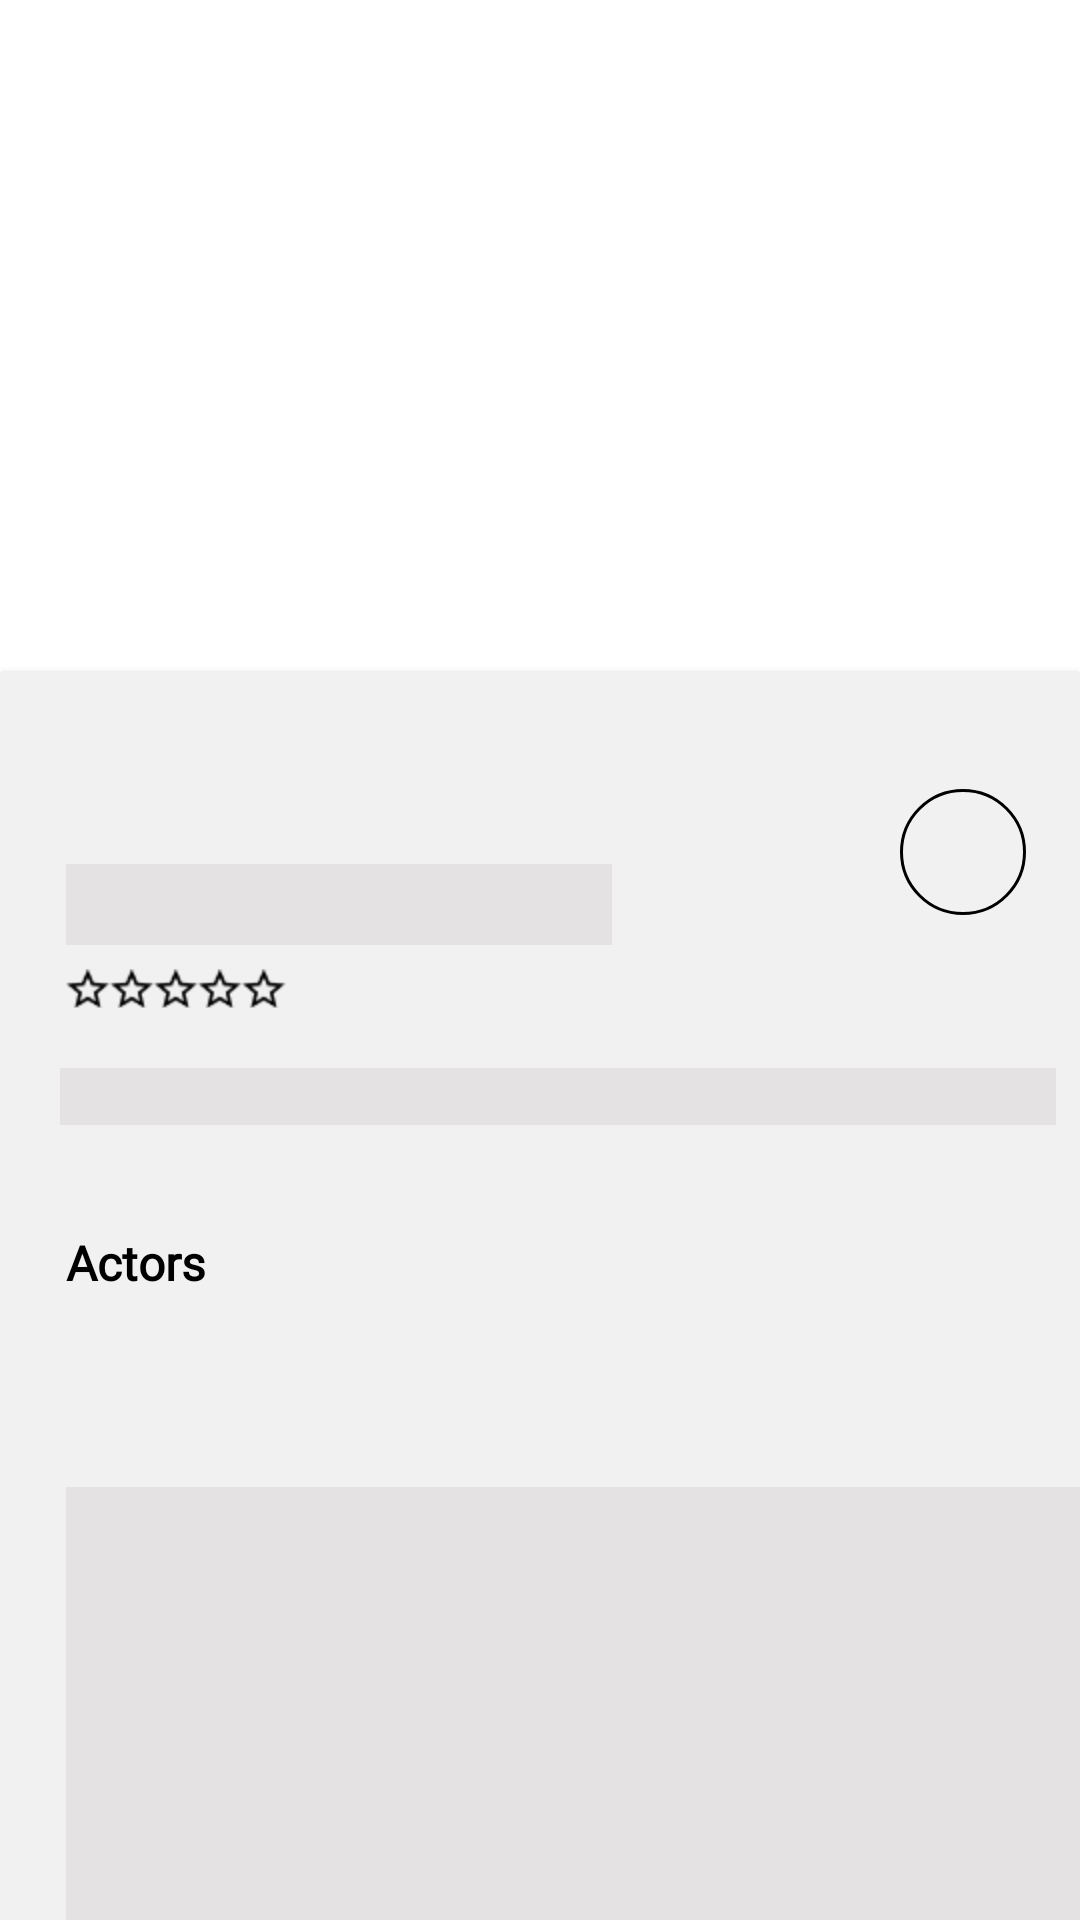

Reconstruct the res/layout file that produces this screen, plus the resources it refers to.
<!-- AndroidManifest.xml: application theme Theme.MyApplication -->
<!-- res/layout/shimmer_layout.xml -->
<?xml version="1.0" encoding="utf-8"?>
<androidx.constraintlayout.widget.ConstraintLayout
    xmlns:android="http://schemas.android.com/apk/res/android"
    xmlns:app="http://schemas.android.com/apk/res-auto"
    xmlns:tools="http://schemas.android.com/tools"
    android:layout_width="match_parent"
    android:layout_height="match_parent">

    
    <com.google.android.material.imageview.ShapeableImageView
        android:id="@+id/view8"
        android:layout_width="match_parent"
        android:visibility="invisible"
        android:layout_height="wrap_content"
        tools:src="@drawable/wrath_of_man"
        android:scaleType="centerCrop"
        app:layout_constraintEnd_toEndOf="parent"
        app:layout_constraintStart_toStartOf="parent"
        app:layout_constraintTop_toTopOf="parent"
        app:shapeAppearanceOverlay="@style/round_image_style" />

    <androidx.core.widget.NestedScrollView
        android:layout_width="wrap_content"
        android:layout_height="wrap_content"
        app:layout_constraintLeft_toLeftOf="parent"
        app:layout_constraintRight_toRightOf="parent"
        app:layout_constraintTop_toTopOf="parent"
        app:layout_constraintBottom_toBottomOf="parent"
        android:orientation="vertical"
        android:nextFocusUp="@id/view10">

        <androidx.cardview.widget.CardView
            android:id="@+id/view10"
            android:layout_width="match_parent"
            android:layout_height="match_parent"
            android:layout_marginTop="@dimen/card_view_margin_top"
            android:minHeight="@dimen/card_view_min_height"
            app:layout_constrainedWidth="@id/view1"
            tools:cardCornerRadius="@dimen/card_view_corner_rad"
            tools:cardElevation="@dimen/card_view_corner_el"
            app:cardBackgroundColor="@color/custom_movie_card"
            app:layout_constraintBottom_toBottomOf="parent"
            app:layout_constraintEnd_toEndOf="parent"
            app:layout_constraintStart_toStartOf="parent"
            app:layout_constraintTop_toTopOf="@+id/view1"

            >

            <androidx.constraintlayout.widget.ConstraintLayout
                android:layout_width="match_parent"
                android:layout_height="match_parent"
                android:minHeight="@dimen/card_view_min_height">

                <TextView
                    style="@style/film_genre_style"
                    android:id="@+id/view2"
                    android:layout_marginStart="@dimen/sh_genre_margin_left"
                    android:layout_marginTop="@dimen/sh_genre_margin_top"
                    android:textSize="@dimen/sh_genre_text_size"
                    tools:text="@string/str_movie_genre"
                    android:background="@color/color_shimmer"
                    app:layout_constraintStart_toStartOf="parent"
                    app:layout_constraintTop_toTopOf="parent"
                    />

                <TextView
                    android:id="@+id/view3"
                    android:background="@color/color_shimmer"
                    android:layout_width="wrap_content"
                    android:layout_height="wrap_content"
                    android:layout_marginStart="@dimen/release_date_margin_left"
                    android:layout_marginTop="@dimen/release_date_margin_top"
                    tools:text="@string/str_release_date"
                    android:textSize="@dimen/release_date_text_size"
                    android:textColor="@color/custom_text"
                    android:fontFamily="@font/release_date_font"
                    app:layout_constraintStart_toEndOf="@id/view2"
                    app:layout_constraintTop_toTopOf="parent"
                    />

                <TextView
                    android:id="@+id/view4"
                    android:background="@color/color_shimmer"
                    android:layout_width="@dimen/movie_name_width"
                    android:layout_height="wrap_content"
                    android:minHeight="@dimen/movie_name_height"
                    android:layout_marginStart="@dimen/movie_name_margin_left"
                    android:layout_marginTop="@dimen/movie_name_margin_top"
                    tools:text="@string/str_movie_name"
                    android:textSize="@dimen/movie_name_text_size"
                    android:textColor="@color/custom_text"
                    android:textStyle="bold"
                    android:fontFamily="@font/movie_name_font"
                    app:layout_constraintStart_toStartOf="parent"
                    app:layout_constraintTop_toTopOf="parent"
                    />

                <TextView
                    android:id="@+id/tvAgeCategory"
                    android:layout_width="@dimen/sh_age_category_oval_width"
                    android:layout_height="@dimen/sh_age_category_oval_height"
                    android:layout_marginEnd="@dimen/sh_age_category_margin_right"
                    android:layout_marginTop="@dimen/sh_age_category_margin_top"
                    android:background="@drawable/sh_age_category"
                    android:textAlignment="center"
                    tools:text="@string/str_age_category"
                    android:textSize="@dimen/age_category_text_size"
                    android:textColor="@color/custom_text"
                    android:fontFamily="@font/roboto"
                    app:layout_constraintEnd_toEndOf="parent"
                    app:layout_constraintTop_toTopOf="parent"
                    />

                <RatingBar
                    android:id="@+id/rbMovieDetailStar"
                    android:layout_width="wrap_content"
                    android:layout_height="13dp"
                    android:stepSize="@dimen/rb_movie_star_step_size"
                    tools:rating="2"
                    android:numStars="5"
                    android:layout_marginStart="@dimen/star_layout_margin_left"
                    android:layout_marginTop="@dimen/star_layout_margin_top"
                    android:layout_marginBottom="@dimen/rb_movie_star_l_margin_b"
                    style="@style/ImageRatingBar"
                    app:layout_constraintStart_toStartOf="parent"
                    app:layout_constraintTop_toBottomOf="@id/view4"
                    />

                
                <TextView
                    android:id="@+id/view5"
                    android:background="@color/color_shimmer"
                    android:layout_width="match_parent"
                    android:layout_height="wrap_content"
                    android:layout_marginStart="@dimen/movie_description_margin_left"
                    android:layout_marginEnd="@dimen/movie_description_margin_right"
                    android:layout_marginTop="@dimen/movie_description_margin_top"
                    tools:text="@string/str_movie_description"
                    android:textSize="@dimen/movie_description_text_size"
                    android:fontFamily="@font/movie_description_font"
                    android:textColor="@color/custom_text"
                    app:layout_constraintStart_toStartOf="parent"
                    app:layout_constraintTop_toBottomOf="@id/rbMovieDetailStar"
                    />

                
                <TextView
                    android:id="@+id/view6"
                    android:layout_width="wrap_content"
                    android:layout_height="@dimen/actor_list_name_height"
                    android:layout_marginStart="@dimen/actor_list_name_margin_left"
                    android:layout_marginTop="@dimen/actor_list_name_margin_top"
                    android:fontFamily="@font/actors_list_name_font"
                    android:text="@string/str_actors_list_name"
                    android:textSize="@dimen/actors_list_name_text_size"
                    android:textColor="@color/custom_text"
                    android:textStyle="bold"
                    app:layout_constraintStart_toStartOf="parent"
                    app:layout_constraintTop_toBottomOf="@+id/view5"/>

                
                <View
                    android:background="@color/color_shimmer"
                    android:id="@+id/view7"
                    android:layout_width="wrap_content"
                    android:layout_height="@dimen/actor_list_layout_height"
                    tools:orientation="horizontal"
                    android:layout_marginTop="@dimen/actor_list_margin_top"
                    android:layout_marginBottom="@dimen/actor_list_margin_bottom"
                    android:layout_marginStart="@dimen/actor_list_margin_left"
                    app:layoutManager="androidx.recyclerview.widget.LinearLayoutManager"
                    app:layout_constraintLeft_toLeftOf="parent"
                    app:layout_constraintBottom_toBottomOf="parent"
                    app:layout_constraintTop_toBottomOf="@id/view6"
                    tools:ignore="RtlSymmetry" />

            </androidx.constraintlayout.widget.ConstraintLayout>
        </androidx.cardview.widget.CardView>
    </androidx.core.widget.NestedScrollView>


</androidx.constraintlayout.widget.ConstraintLayout>
<!-- resources referenced by this layout -->
<resources>
  <color name="color_shimmer">#E4E2E2</color>
  <color name="custom_movie_card">#F1F1F1</color>
  <color name="custom_text">#000000</color>
  <dimen name="actor_list_layout_height">235dp</dimen>
  <dimen name="actor_list_margin_bottom">100dp</dimen>
  <dimen name="actor_list_margin_left">22dp</dimen>
  <dimen name="actor_list_margin_top">16dp</dimen>
  <dimen name="actor_list_name_height">30dp</dimen>
  <dimen name="actor_list_name_margin_left">22dp</dimen>
  <dimen name="actor_list_name_margin_top">35dp</dimen>
  <dimen name="actors_list_name_text_size">16sp</dimen>
  <dimen name="age_category_text_size">14sp</dimen>
  <dimen name="card_view_corner_el">30dp</dimen>
  <dimen name="card_view_corner_rad">30dp</dimen>
  <dimen name="card_view_margin_top">224dp</dimen>
  <dimen name="card_view_min_height">646dp</dimen>
  <dimen name="movie_description_margin_left">20dp</dimen>
  <dimen name="movie_description_margin_right">8dp</dimen>
  <dimen name="movie_description_margin_top">20dp</dimen>
  <dimen name="movie_description_text_size">14sp</dimen>
  <dimen name="movie_name_height">22dp</dimen>
  <dimen name="movie_name_margin_left">22dp</dimen>
  <dimen name="movie_name_margin_top">64dp</dimen>
  <dimen name="movie_name_text_size">20sp</dimen>
  <dimen name="movie_name_width">182dp</dimen>
  <dimen name="rb_movie_star_l_margin_b">2dp</dimen>
  <dimen name="rb_movie_star_step_size">1</dimen>
  <dimen name="release_date_margin_left">16dp</dimen>
  <dimen name="release_date_margin_top">33dp</dimen>
  <dimen name="release_date_text_size">12sp</dimen>
  <dimen name="sh_age_category_margin_right">18dp</dimen>
  <dimen name="sh_age_category_margin_top">39dp</dimen>
  <dimen name="sh_age_category_oval_height">42dp</dimen>
  <dimen name="sh_age_category_oval_width">42dp</dimen>
  <dimen name="sh_genre_margin_left">20dp</dimen>
  <dimen name="sh_genre_margin_top">32dp</dimen>
  <dimen name="sh_genre_text_size">10sp</dimen>
  <dimen name="star_layout_margin_left">22dp</dimen>
  <dimen name="star_layout_margin_top">8dp</dimen>
  <string name="str_actors_list_name">Actors</string>
  <string name="str_age_category">R</string>
  <string name="str_movie_description">
          H is a mysterious and cold-looking gentleman, but inside him a thirst for justice burns. In pursuit of his motives, he infiltrates a cash collection company to find accomplices in a series of multimillion-dollar robberies that shook Los Angeles. In this confusing game, everyone has a role to play, but everyone is under suspicion.
      </string>
  <string name="str_movie_genre">thrillers</string>
  <string name="str_movie_name">Wrath of Man</string>
  <string name="str_release_date">22.04.2021</string>
  <style name="round_image_style" parent="">
          <item name="cornerFamily">rounded</item>
          <item name="cornerSize">@dimen/img_corner_radius</item>
          <item name="color">@color/custom_movie_card</item>
      </style>
  <dimen name="sh_age_category_oval_padding_l">0dp</dimen>
  <dimen name="sh_age_category_oval_padding_t">10dp</dimen>
  <dimen name="sh_age_category_margin_stroke_w">1dp</dimen>
  <color name="black">#FF000000</color>
  <dimen name="rb_movie_star_min_height">15dp</dimen>
  <dimen name="rb_movie_star_max_height">15dp</dimen>
  <dimen name="sh_genre_rect_height">17dp</dimen>
  <dimen name="img_corner_radius">10dp</dimen>
  <color name="custom_background">#E5E5E5</color>
  <color name="white">#FFFFFFFF</color>
  <color name="teal_200">#FF03DAC5</color>
  <color name="teal_700">#FF018786</color>
  <dimen name="sh_genre_rect_radius">10dp</dimen>
  <dimen name="sh_genre_rect_padding_l">9dp</dimen>
  <dimen name="sh_genre_rect_padding_t">2dp</dimen>
  <dimen name="sh_genre_rect_width">58dp</dimen>
  <dimen name="sh_genre_margin_stroke_w">1dp</dimen>
</resources>
